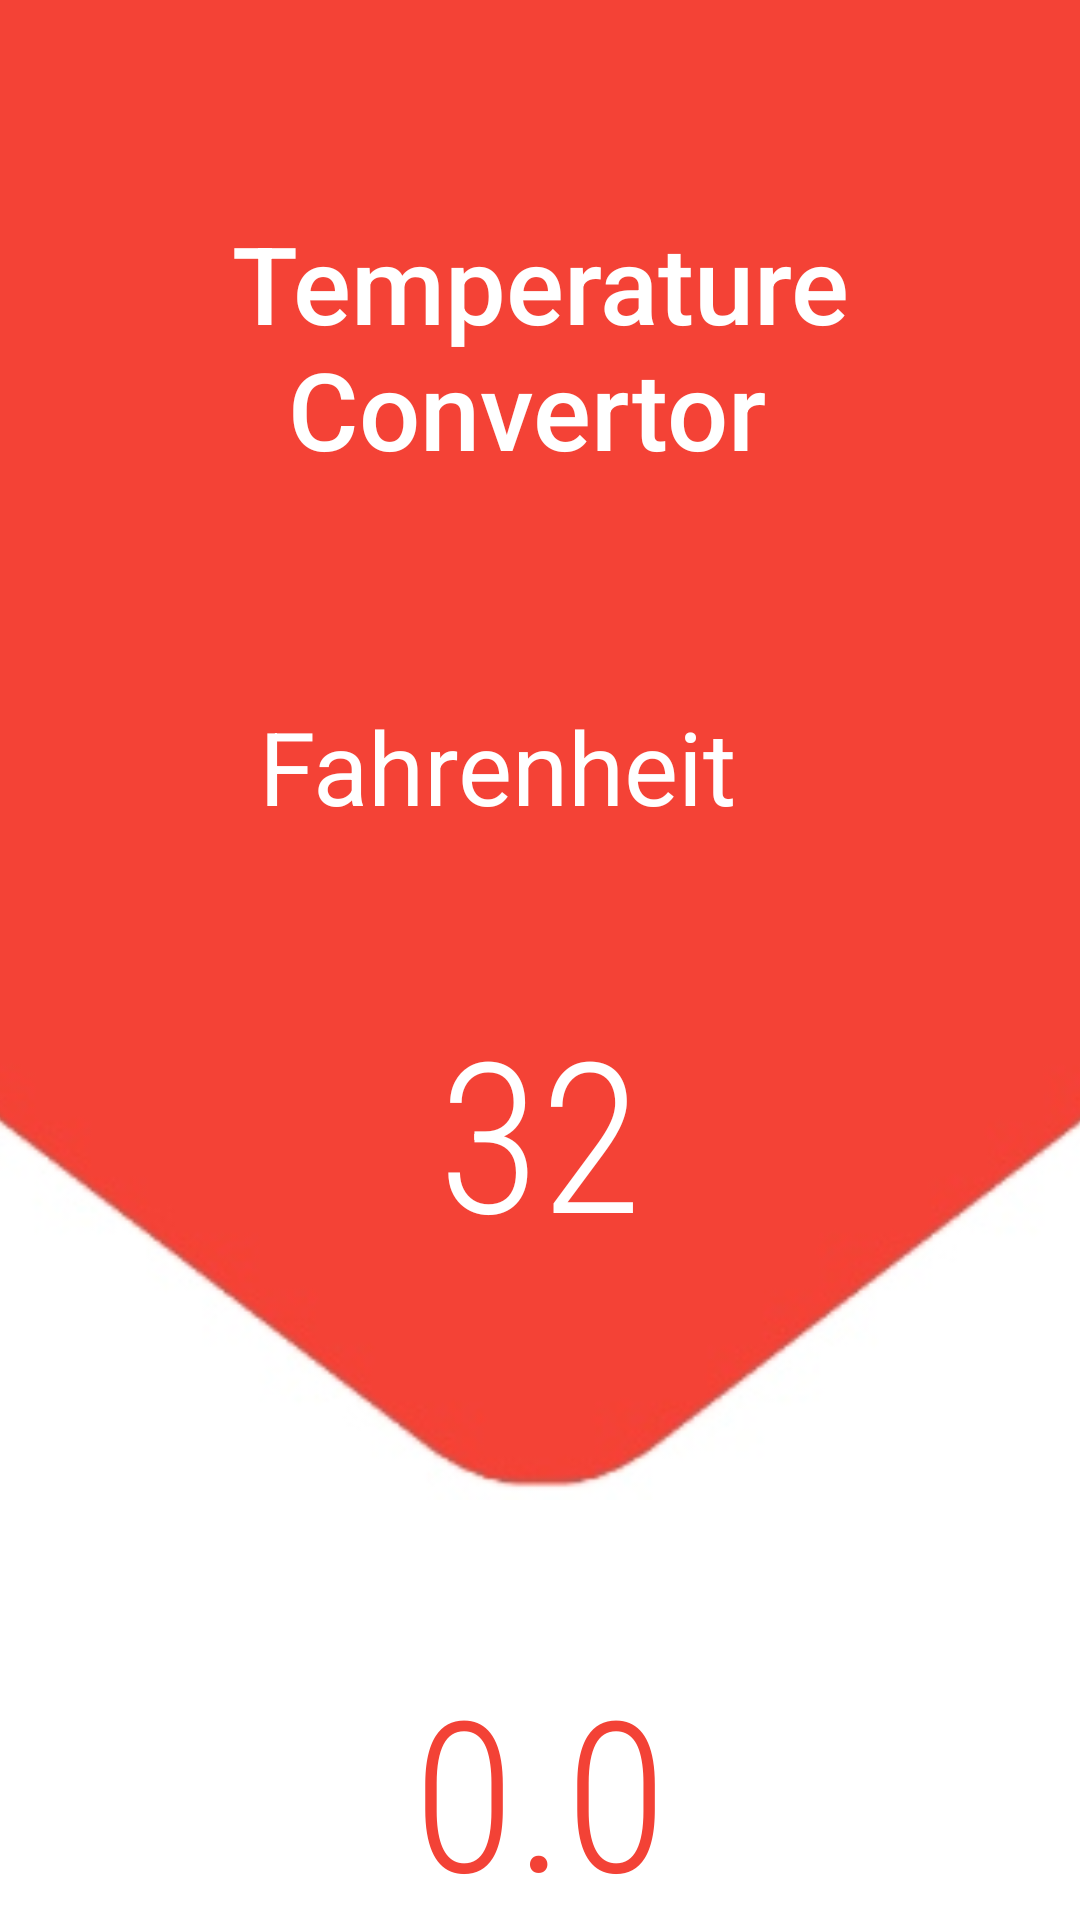

Produce the Android XML layout that renders to this screen, including the resource entries it uses.
<!-- AndroidManifest.xml: application theme Theme.TemperatureConvertor -->
<!-- res/layout/activity_main.xml -->
<?xml version="1.0" encoding="utf-8"?>
<androidx.constraintlayout.widget.ConstraintLayout xmlns:android="http://schemas.android.com/apk/res/android"
    xmlns:app="http://schemas.android.com/apk/res-auto"
    xmlns:tools="http://schemas.android.com/tools"
    android:id="@+id/input1"
    android:layout_width="match_parent"
    android:layout_height="match_parent"
    android:background="#FFFFFF"
    android:textAlignment="center"
    tools:context=".MainActivity">

    <ImageView
        android:id="@+id/imageView"
        android:layout_width="566dp"
        android:layout_height="500dp"
        app:layout_constraintEnd_toEndOf="parent"
        app:layout_constraintStart_toStartOf="parent"
        app:layout_constraintTop_toTopOf="parent"
        app:srcCompat="@drawable/bg" />

    <TextView
        android:id="@+id/title"
        android:layout_width="0dp"
        android:layout_height="wrap_content"
        android:layout_marginTop="70dp"
        android:fontFamily="sans-serif-medium"
        android:foregroundGravity="center"
        android:gravity="center"
        android:text="Temperature Convertor "
        android:textAlignment="center"
        android:textColor="#FFFFFF"
        android:textSize="36sp"
        app:layout_constraintEnd_toEndOf="parent"
        app:layout_constraintStart_toStartOf="parent"
        app:layout_constraintTop_toTopOf="@+id/imageView" />

    <LinearLayout
        android:id="@+id/selecttype"
        android:layout_width="wrap_content"
        android:layout_height="50dp"
        android:layout_marginTop="70dp"
        android:gravity="center"
        android:orientation="horizontal"
        android:textAlignment="center"
        app:layout_constraintEnd_toEndOf="parent"
        app:layout_constraintStart_toStartOf="parent"
        app:layout_constraintTop_toBottomOf="@+id/title">


        <TextView
            android:id="@+id/type1"
            android:layout_width="wrap_content"
            android:layout_height="wrap_content"
            android:layout_gravity="center"
            android:foregroundGravity="center|fill"
            android:text="@string/type1"
            android:textColor="#FFFFFF"
            android:textSize="34sp" />

        <ImageView
            android:id="@+id/imageView2"
            android:layout_width="20dp"
            android:layout_height="20dp"
            android:layout_gravity="center"
            android:layout_marginStart="8dp"
            app:srcCompat="@drawable/arrow" />
    </LinearLayout>

    <EditText
        android:id="@+id/input"
        android:layout_width="wrap_content"
        android:layout_height="wrap_content"
        android:layout_marginTop="50dp"
        android:background="@android:color/transparent"
        android:ems="10"
        android:fontFamily="sans-serif-condensed-light"
        android:foregroundGravity="center"
        android:gravity="center"
        android:hint="32"
        android:inputType="numberDecimal"
        android:maxLength="6"
        android:textAlignment="center"
        android:textColor="#FFFFFF"
        android:textColorHint="#FFFFFF"
        android:textSize="70sp"
        app:layout_constraintEnd_toEndOf="parent"
        app:layout_constraintHorizontal_bias="0.0"
        app:layout_constraintStart_toStartOf="parent"
        app:layout_constraintTop_toBottomOf="@+id/selecttype" />

    <TextView
        android:id="@+id/type2"
        android:layout_width="wrap_content"
        android:layout_height="wrap_content"
        android:layout_marginTop="152dp"
        android:gravity="center"
        android:text="@string/type2"
        android:textColor="#F34236"
        android:textSize="34sp"
        app:layout_constraintEnd_toEndOf="parent"
        app:layout_constraintStart_toStartOf="parent"
        app:layout_constraintTop_toBottomOf="@+id/imageView" />

    <TextView
        android:id="@+id/output"
        android:layout_width="wrap_content"
        android:layout_height="wrap_content"
        android:layout_marginTop="50dp"
        android:fontFamily="sans-serif-condensed-light"
        android:foregroundGravity="center"
        android:gravity="center"
        android:text="0.0"
        android:textColor="#F34236"

        android:textSize="70sp"
        app:layout_constraintEnd_toEndOf="parent"
        app:layout_constraintStart_toStartOf="parent"
        app:layout_constraintTop_toBottomOf="@+id/imageView" />

</androidx.constraintlayout.widget.ConstraintLayout>
<!-- resources referenced by this layout -->
<resources>
  <!-- drawable bg: jpg bitmap (drawable, 7974 bytes) -->
  <string name="type1">Fahrenheit</string>
  <string name="type2">Celcius</string>
  <style name="Theme.TemperatureConvertor" parent="Base.Theme.TemperatureConvertor" />
  <style name="Base.Theme.TemperatureConvertor" parent="Theme.Material3.Light.NoActionBar">
          <item name="android:statusBarColor">#F34236</item>
  
  
          
          
      </style>
</resources>
